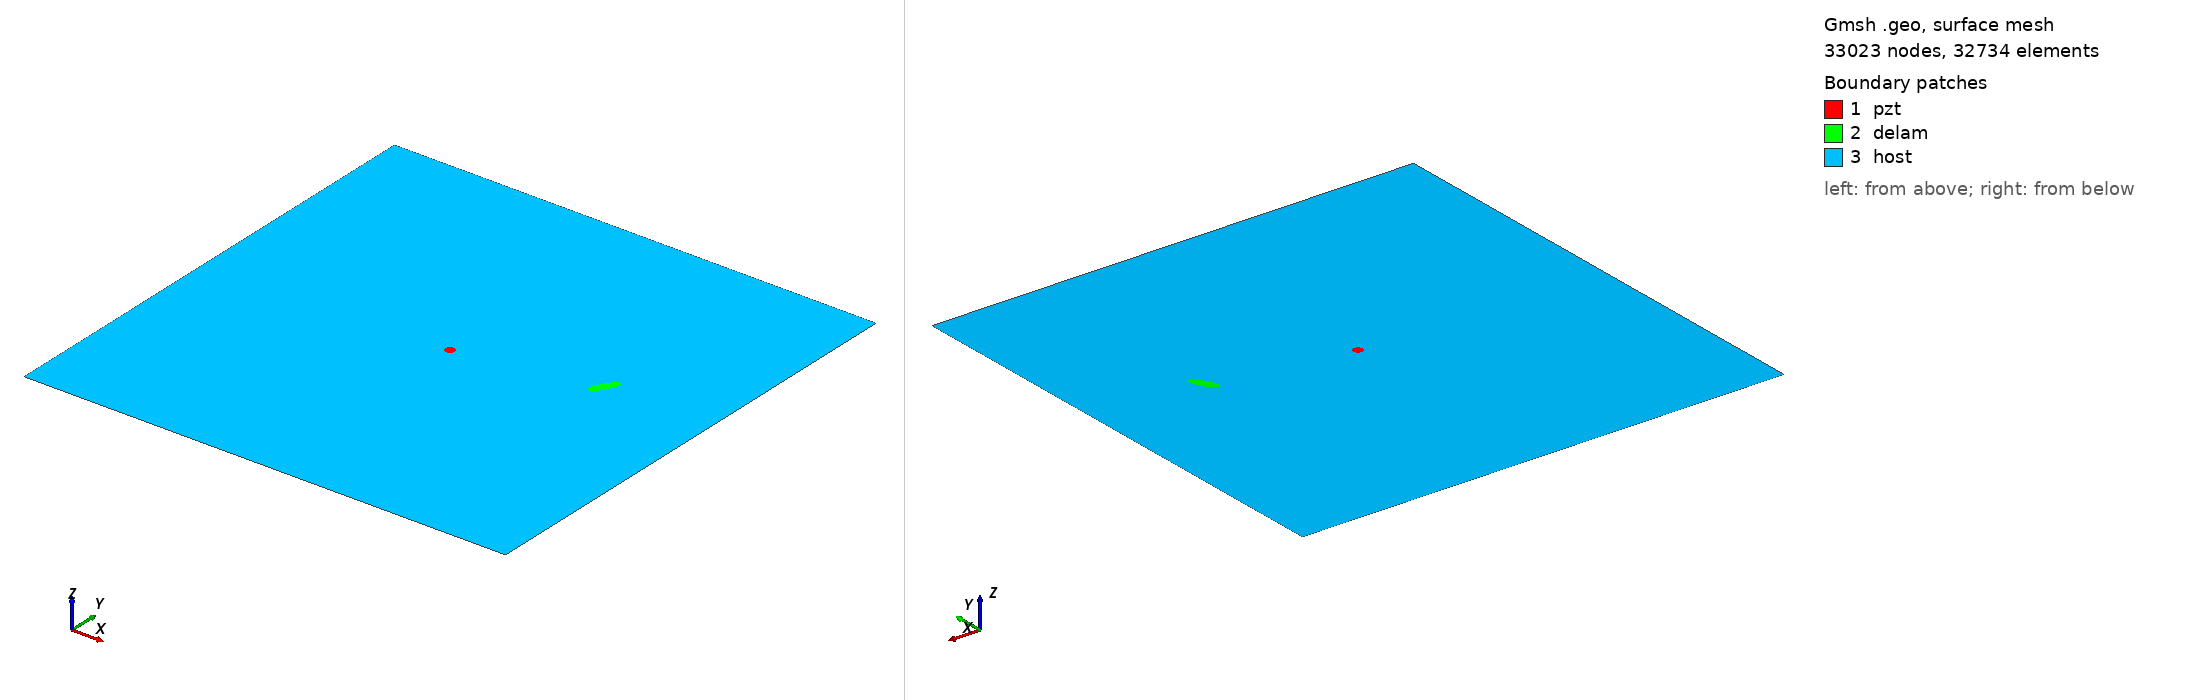

Gmsh geometry script, surface-meshed: 33023 nodes, 32734 surface elements. Boundary patches (legend numbers): 1 pzt, 2 delam, 3 host. Left view from above one corner, right view from below the opposite corner. Legend entries are the model's physical surfaces. The drawing asked Gmsh for element sizes between 1% and 20% of the model's largest extent; the script's own settings can give other sizes.

=== m2_47_delam1_position_no_58_a_15mm_b_5mm_angle_60.geo (drawn) ===
SetFactory("OpenCASCADE");
L=0.500000; 
W=0.500000; 
a=0.015000; 
b=0.005000; 
x=0.388889; 
y=0.277778; 
alpha=0.333333 *Pi; 
r=0.005000; 
xpzt=0.250000; 
ypzt=0.250000; 
//+
Point(1) = {0, 0, 0, 1.0};
//+
Point(2) = {L, 0, 0, 1.0};
//+
Point(3) = {L, W, 0, 1.0};
//+
Point(4) = {0, W, 0, 1.0};
//+
Line(1) = {1, 2};
//+
Line(2) = {2, 3};
//+
Line(3) = {3, 4};
//+
Line(4) = {4, 1};
//+
Circle(5) = {xpzt, ypzt, -0, r, 0, 2*Pi};
//+
Ellipse(6) = {x, y, -0, a, b, 0, 2*Pi};
//+
Rotate {{0, 0, 1}, {x, y, 0}, alpha} {
  Curve{6}; 
}
//+
Curve Loop(1) = {4, 1, 2, 3};
//+
Curve Loop(2) = {6};
//+
Curve Loop(3) = {5};
//+
Curve Loop(4) = {6};
//+
Curve Loop(5) = {5};
//+
Plane Surface(1) = {5};
//+
Plane Surface(2) = {4};
//+
Plane Surface(3) = {1, 2, 3};
//+
Point(9) = {xpzt, ypzt, 0, 1.0};
//+
Point{9} In Surface {1};// mesh node at centre of pzt
//+
Physical Surface("pzt") = {1};
//+
Physical Surface("delam") = {2};
//+
Physical Surface("host") = {3};

Mesh.Algorithm = 6; // Frontal
Mesh.CharacteristicLengthFactor = 0.070000;
Mesh.CharacteristicLengthMin = 0.001000;
Mesh.CharacteristicLengthMax = 0.200000;
Mesh.RecombineAll = 1; // Apply recombination algorithm
Mesh.SubdivisionAlgorithm = 1; // 1: all quadrangles
Mesh.Smoothing = 1;
